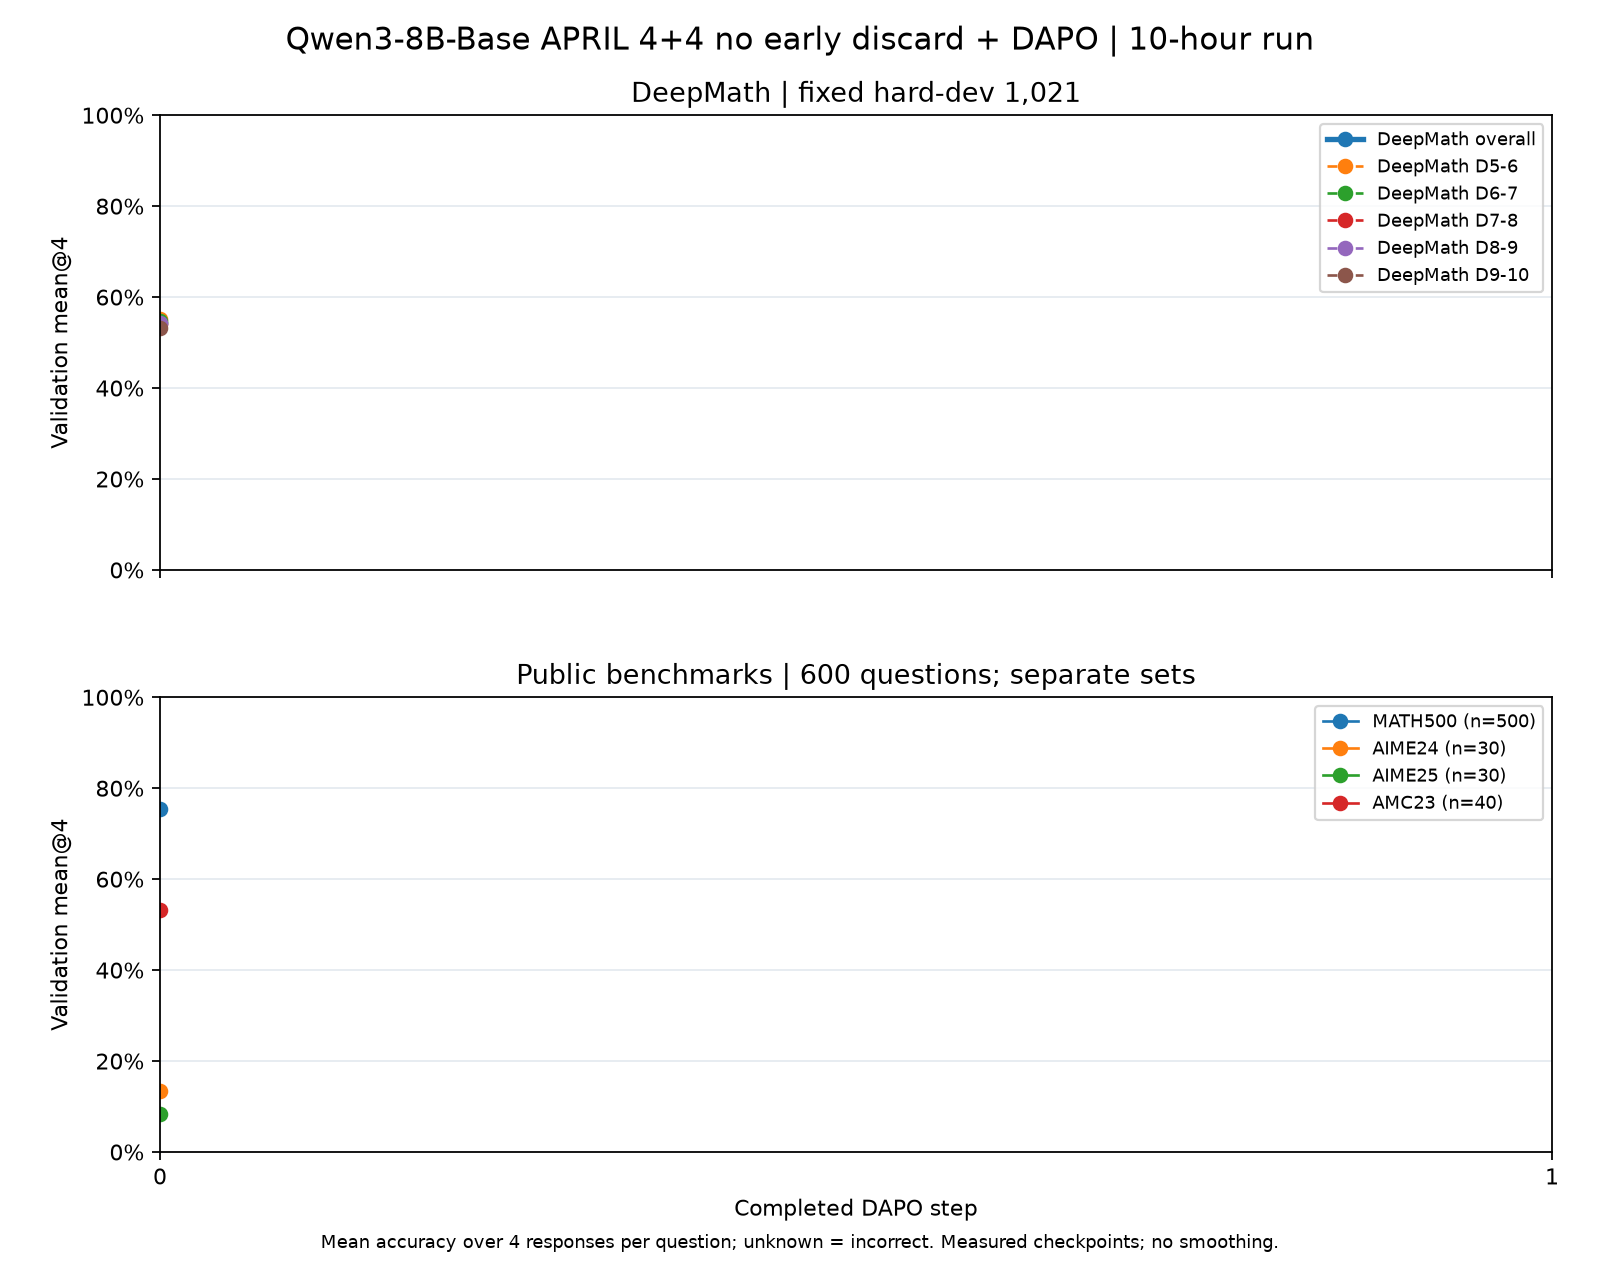

The table this chart was drawn from, first rows:
step, series, series_label, questions, responses, accuracy, accuracy_percent, metric, source, response_level_coverage_audited_by_publi…
0, DeepMath_hard_dev, DeepMath hard-dev, 1021, 4084, 0.5433, 54.33, mean@4, question_count_weighted_cohort_means, False
0, deepmath_D5_6, DeepMath D5-6, 128, 512, 0.5508, 55.08, mean@4, trainer_recorded_cohort_mean, False
0, deepmath_D6_7, DeepMath D6-7, 255, 1020, 0.5471, 54.71, mean@4, trainer_recorded_cohort_mean, False
0, deepmath_D7_8, DeepMath D7-8, 319, 1276, 0.54, 54, mean@4, trainer_recorded_cohort_mean, False
0, deepmath_D8_9, DeepMath D8-9, 272, 1088, 0.5423, 54.23, mean@4, trainer_recorded_cohort_mean, False
0, deepmath_D9_10, DeepMath D9-10, 47, 188, 0.5319, 53.19, mean@4, trainer_recorded_cohort_mean, False
0, aime24, AIME24, 30, 120, 0.1333, 13.33, mean@4, trainer_recorded_cohort_mean, False
0, aime25, AIME25, 30, 120, 0.08333, 8.333, mean@4, trainer_recorded_cohort_mean, False
0, amc23, AMC23, 40, 160, 0.5312, 53.12, mean@4, trainer_recorded_cohort_mean, False
0, math500, MATH500, 500, 2000, 0.7545, 75.45, mean@4, trainer_recorded_cohort_mean, False
